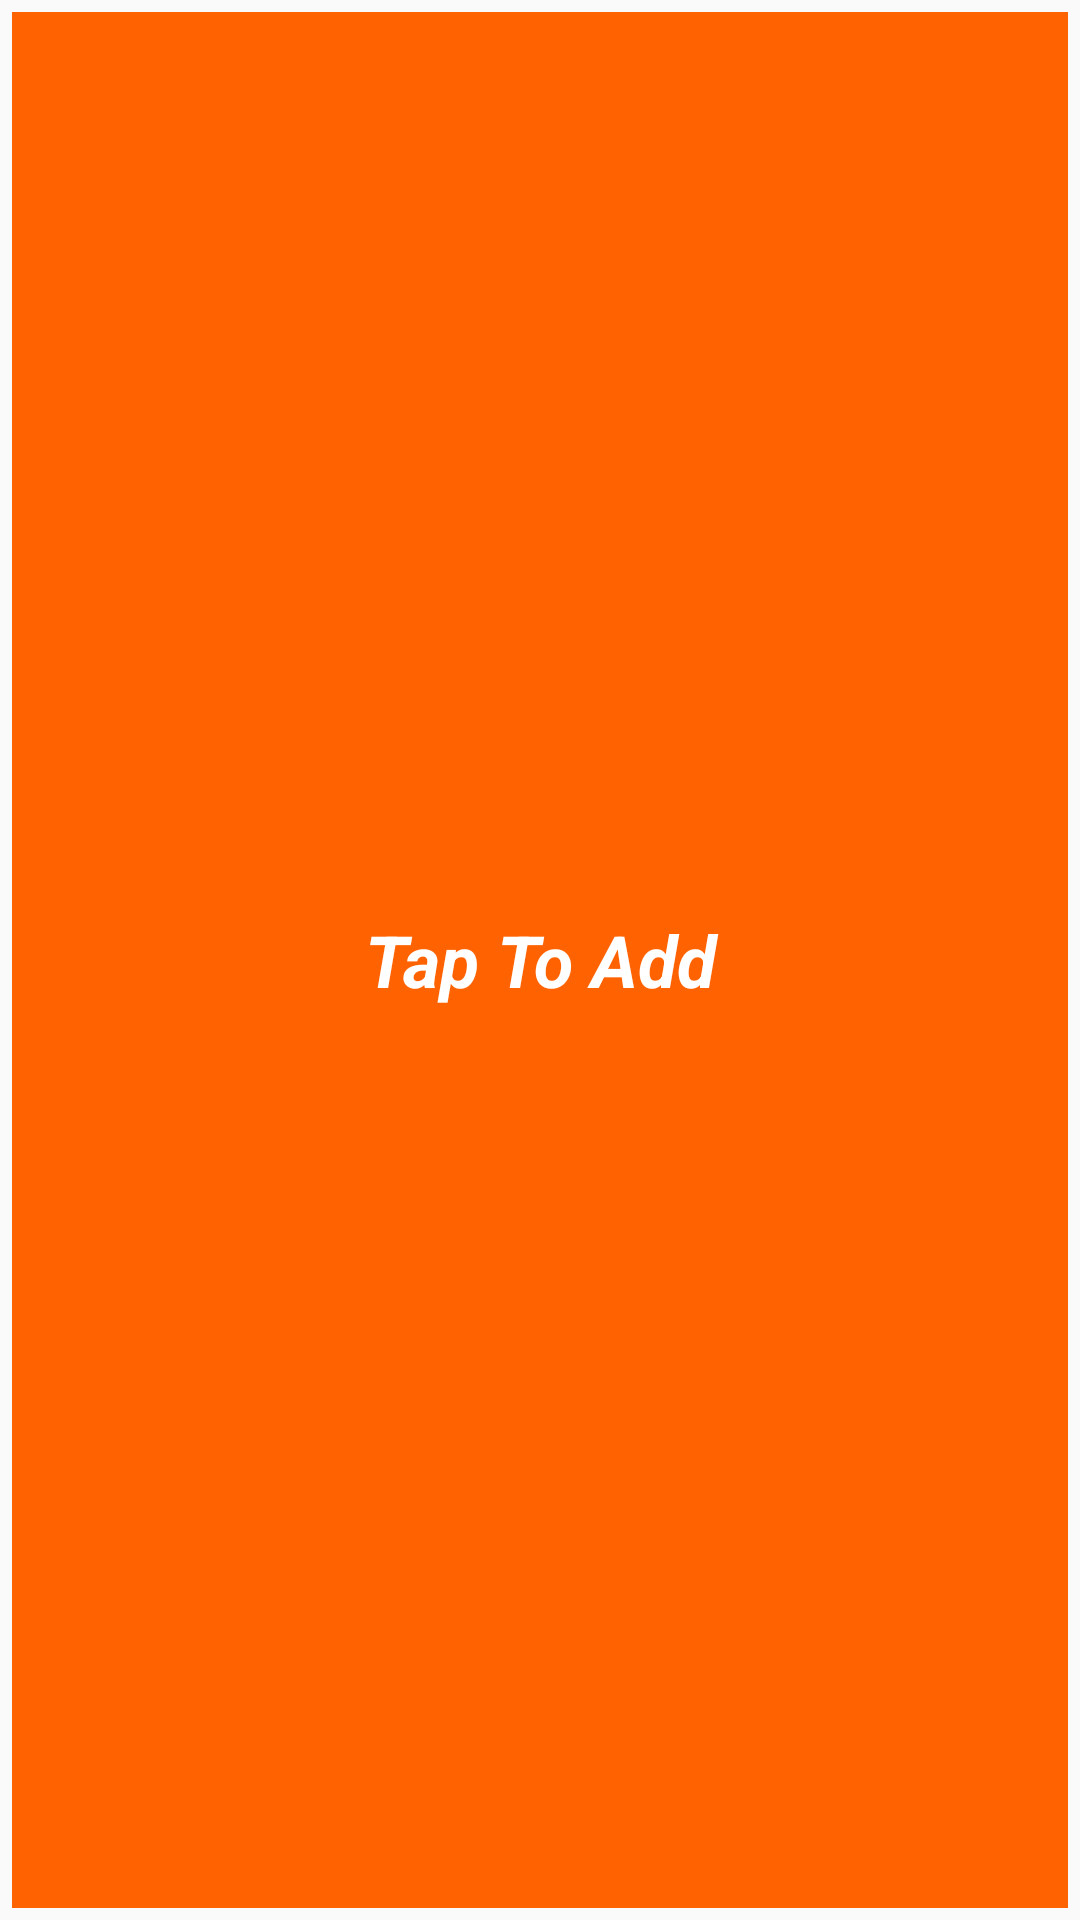

This screen was rendered from an Android layout file. Write that file and the resources it references.
<!-- AndroidManifest.xml: application theme AppTheme -->
<!-- res/layout/app_widget_initial_layout.xml -->
<LinearLayout xmlns:android="http://schemas.android.com/apk/res/android"
    android:layout_width="match_parent"
    android:layout_height="match_parent">

    <TextView
        android:id="@+id/tvWidget"
        android:layout_width="match_parent"
        android:layout_height="match_parent"
        android:layout_margin="@dimen/widget_margin"
        android:background="#ff6200"
        android:contentDescription="@string/appwidget_text"
        android:gravity="center"
        android:text="@string/appwidget_text"
        android:textColor="#ffffff"
        android:textSize="24sp"
        android:textStyle="bold|italic" />

</LinearLayout>
<!-- resources referenced by this layout -->
<resources>
  <dimen name="widget_margin">4dp</dimen>
  <string name="appwidget_text">Tap To Add</string>
  <style name="AppTheme" parent="Base.Theme.AppCompat.Light.DarkActionBar">
          
          <item name="colorPrimary">@color/colorPrimary</item>
          <item name="colorPrimaryDark">@color/colorPrimaryDark</item>
          <item name="colorAccent">@color/colorAccent</item>
          <item name="windowActionBar">false</item>
          <item name="windowNoTitle">true</item>
      </style>
  <color name="colorPrimary">#101819</color>
  <color name="colorPrimaryDark">#101819</color>
  <color name="colorAccent">#FF4081</color>
</resources>
